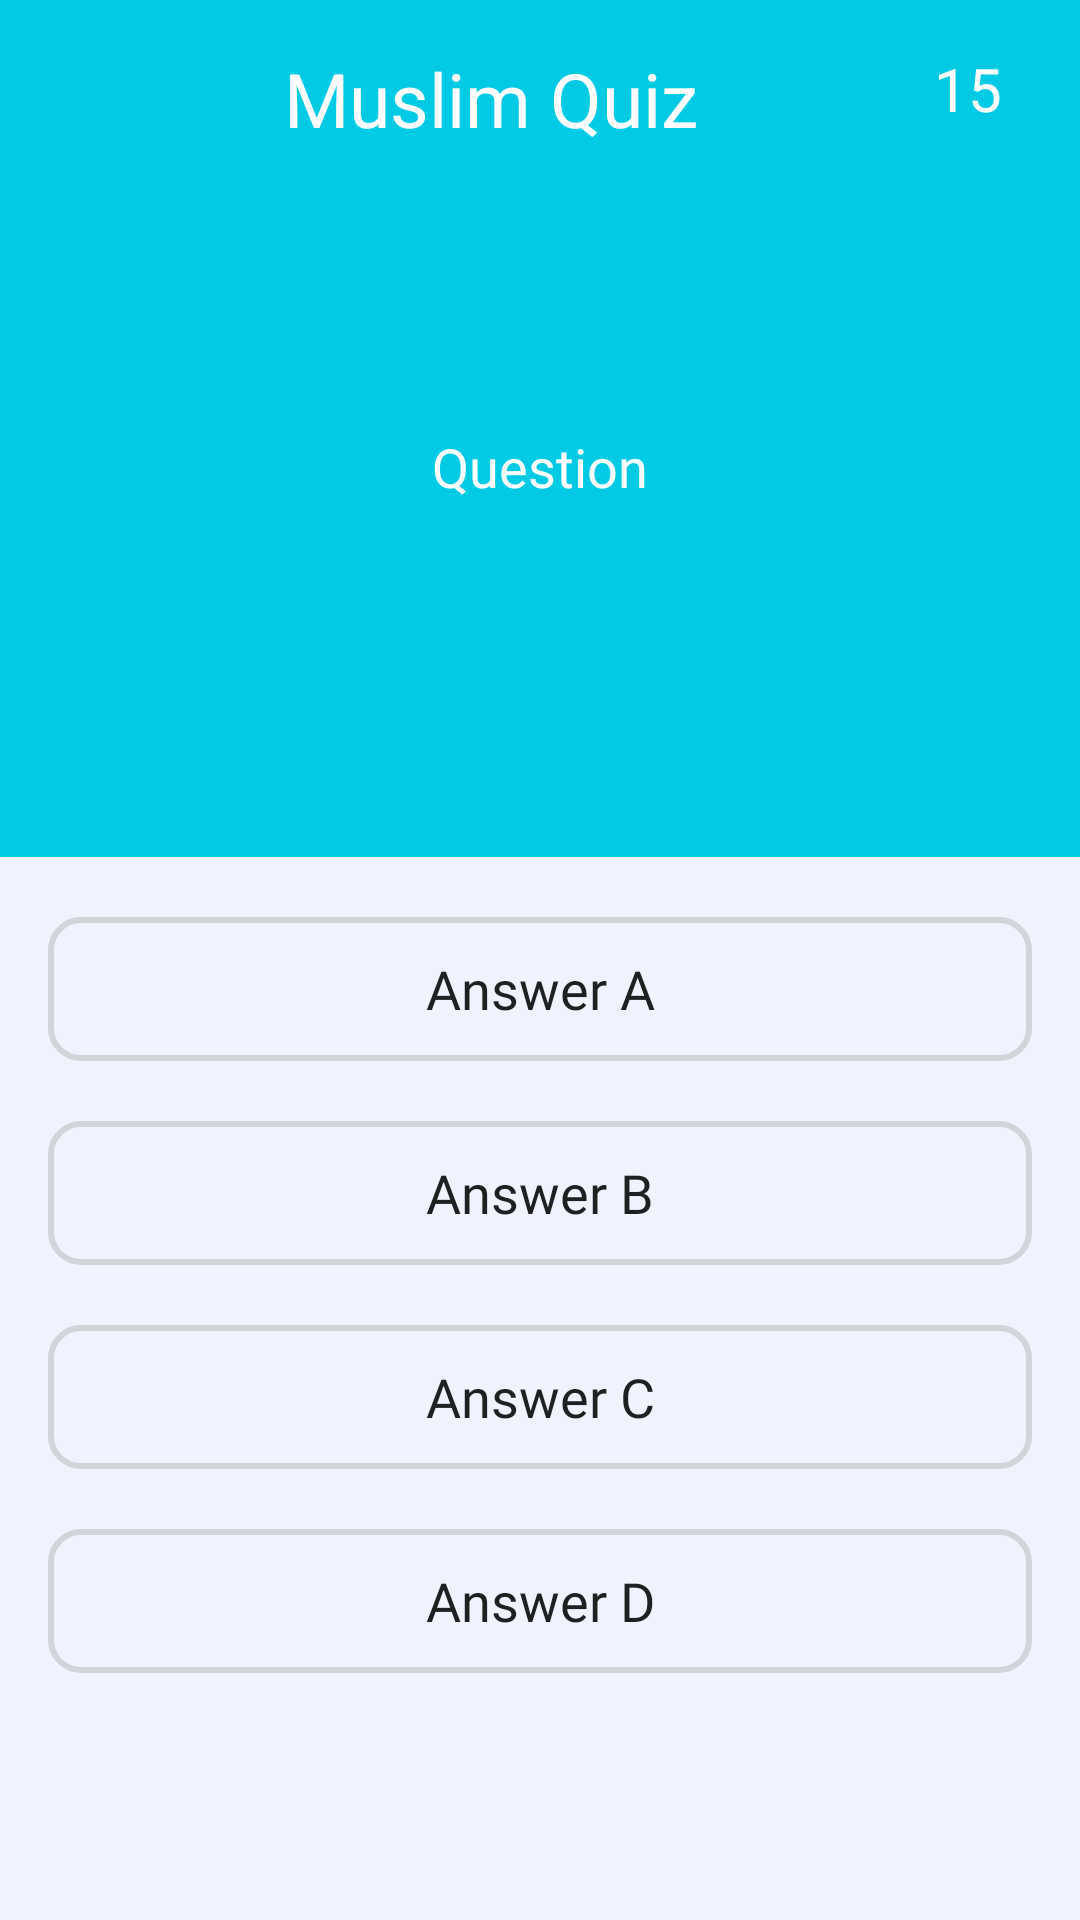

Layout XML and referenced resources for this Android screen:
<!-- AndroidManifest.xml: activity theme AppTheme.NoActionBar -->
<!-- res/layout/activity_main_game.xml -->
<?xml version="1.0" encoding="utf-8"?>
<RelativeLayout xmlns:android="http://schemas.android.com/apk/res/android"
    xmlns:app="http://schemas.android.com/apk/res-auto"
    xmlns:tools="http://schemas.android.com/tools"
    android:layout_width="match_parent"
    android:layout_height="match_parent"
    android:orientation="vertical"
    android:background="@color/colorBg"
    tools:context=".ui.MainGameActivity">

    <RelativeLayout
        android:id="@+id/rela"
        android:layout_alignParentTop="true"
        android:layout_width="match_parent"
        android:background="@color/colorCyan"
        android:layout_height="wrap_content"
        android:padding="16dp">

        <ImageView
            android:id="@+id/coinImage"
            android:layout_width="wrap_content"
            android:layout_height="wrap_content"
            android:src="@drawable/ic_coin" />

        <TextView
            android:id="@+id/coinText"
            android:layout_width="wrap_content"
            android:layout_height="wrap_content"
            android:layout_toRightOf="@id/coinImage"
            android:gravity="center"
            android:paddingLeft="5dp"
            android:paddingRight="5dp"
            android:text=""
            android:textColor="@color/colorWhite"
            android:textSize="20sp" />

        <TextView
            android:id="@+id/triviaQuizText"
            android:layout_width="match_parent"
            android:layout_height="wrap_content"
            android:layout_toLeftOf="@+id/timeText"
            android:layout_toRightOf="@+id/coinText"
            android:gravity="center"
            android:text="@string/app_name"
            android:textColor="@color/colorWhite"
            android:textSize="25sp" />

        <TextView
            android:id="@+id/timeText"
            android:layout_width="wrap_content"
            android:layout_height="wrap_content"
            android:layout_alignParentEnd="true"
            android:layout_alignParentRight="true"
            android:gravity="center"
            android:paddingLeft="10dp"
            android:paddingRight="10dp"
            android:text="15"
            android:textColor="@color/colorWhite"
            android:textSize="20sp" />

    </RelativeLayout>

    <ScrollView
        android:layout_below="@id/rela"
        android:layout_width="match_parent"
        android:layout_height="match_parent">

        <LinearLayout
            android:layout_width="match_parent"
            android:layout_height="match_parent"
            android:orientation="vertical">

            <RelativeLayout
                android:id="@+id/rela1"
                android:layout_below="@id/rela"
                android:layout_width="match_parent"
                android:layout_height="220dp"
                android:gravity="center"
                android:background="@color/colorCyan"
                android:orientation="vertical">

                <TextView
                    android:id="@+id/tv_question_quran_easy"
                    android:layout_width="match_parent"
                    android:layout_height="wrap_content"
                    android:layout_centerInParent="true"
                    android:gravity="center"
                    android:layout_marginLeft="16dp"
                    android:layout_marginRight="16dp"
                    android:text="Question"
                    android:fontFamily="@font/montserrat"
                    android:textColor="@color/colorWhite"
                    android:textSize="18sp" />

                <TextView
                    android:layout_below="@id/tv_question_quran_easy"
                    android:id="@+id/tv_result_text"
                    android:layout_width="match_parent"
                    android:layout_height="wrap_content"
                    android:gravity="center"
                    android:layout_marginLeft="16dp"
                    android:layout_marginRight="16dp"
                    android:fontFamily="@font/montserrat"
                    android:textColor="@color/colorWhite"
                    android:textSize="30sp" />

            </RelativeLayout>

            <LinearLayout
                android:layout_below="@id/rela1"
                android:layout_width="match_parent"
                android:layout_height="wrap_content"
                android:gravity="center"
                android:orientation="vertical">

                <Button
                    android:id="@+id/btn_a"
                    android:layout_marginLeft="16dp"
                    android:layout_marginRight="16dp"
                    android:layout_marginTop="20dp"
                    android:layout_width="match_parent"
                    android:layout_height="wrap_content"
                    android:text="Answer A"
                    android:onClick="buttonA"
                    android:fontFamily="@font/montserrat"
                    android:textSize="18sp"
                    android:textAllCaps="false"
                    android:background="@drawable/custom_button_outline"
                    />

                <Button
                    android:id="@+id/btn_b"
                    android:layout_marginLeft="16dp"
                    android:layout_marginRight="16dp"
                    android:layout_marginTop="20dp"
                    android:layout_width="match_parent"
                    android:onClick="buttonB"
                    android:layout_height="wrap_content"
                    android:text="Answer B"
                    android:fontFamily="@font/montserrat"
                    android:textSize="18sp"
                    android:textAllCaps="false"
                    android:background="@drawable/custom_button_outline"
                    />

                <Button
                    android:id="@+id/btn_c"
                    android:layout_marginLeft="16dp"
                    android:onClick="buttonC"
                    android:layout_marginRight="16dp"
                    android:layout_marginTop="20dp"
                    android:layout_width="match_parent"
                    android:layout_height="wrap_content"
                    android:text="Answer C"
                    android:fontFamily="@font/montserrat"
                    android:textSize="18sp"
                    android:textAllCaps="false"
                    android:background="@drawable/custom_button_outline"
                    />

                <Button
                    android:id="@+id/btn_d"
                    android:layout_marginLeft="16dp"
                    android:layout_marginRight="16dp"
                    android:layout_marginTop="20dp"
                    android:layout_width="match_parent"
                    android:layout_height="wrap_content"
                    android:text="Answer D"
                    android:fontFamily="@font/montserrat"
                    android:onClick="buttonD"
                    android:textSize="18sp"
                    android:textAllCaps="false"
                    android:background="@drawable/custom_button_outline"
                    />

            </LinearLayout>

        </LinearLayout>

    </ScrollView>

</RelativeLayout>
<!-- resources referenced by this layout -->
<resources>
  <color name="colorBg">#f0f3fe</color>
  <color name="colorCyan">#01CAE4</color>
  <color name="colorWhite">#fff</color>
  <!-- drawable custom_button_outline (drawable) -->
  <?xml version="1.0" encoding="utf-8"?>
  <selector xmlns:android="http://schemas.android.com/apk/res/android">
      <item android:state_pressed="true">
          <shape android:shape="rectangle">
              <corners android:radius="10dp" />
              <solid android:color="@color/colorGrayOutline" />
              <padding android:bottom="10.0dip" android:left="10.0dip" android:right="10.0dip" android:top="10.0dip" />
              <stroke android:width="2dip" android:color="@color/colorGrayOutline" />
          </shape></item>
      <item android:state_pressed="false"><shape android:shape="rectangle">
          <corners android:radius="10dp" />
          <solid android:color="@android:color/transparent" />
          <padding android:bottom="10.0dip" android:left="10.0dip" android:right="10.0dip" android:top="10.0dip" />
          <stroke android:width="2dip" android:color="@color/colorGrayOutline" />
      </shape></item>
  </selector>
  <string name="app_name">Muslim Quiz</string>
  <style name="AppTheme.NoActionBar">
          <item name="windowActionBar">false</item>
          <item name="windowNoTitle">true</item>
          <item name="colorPrimary">@color/colorCyan</item>
          <item name="colorPrimaryDark">@color/colorCyan</item>
      </style>
  <color name="colorGrayOutline">#D1D5DA</color>
</resources>
